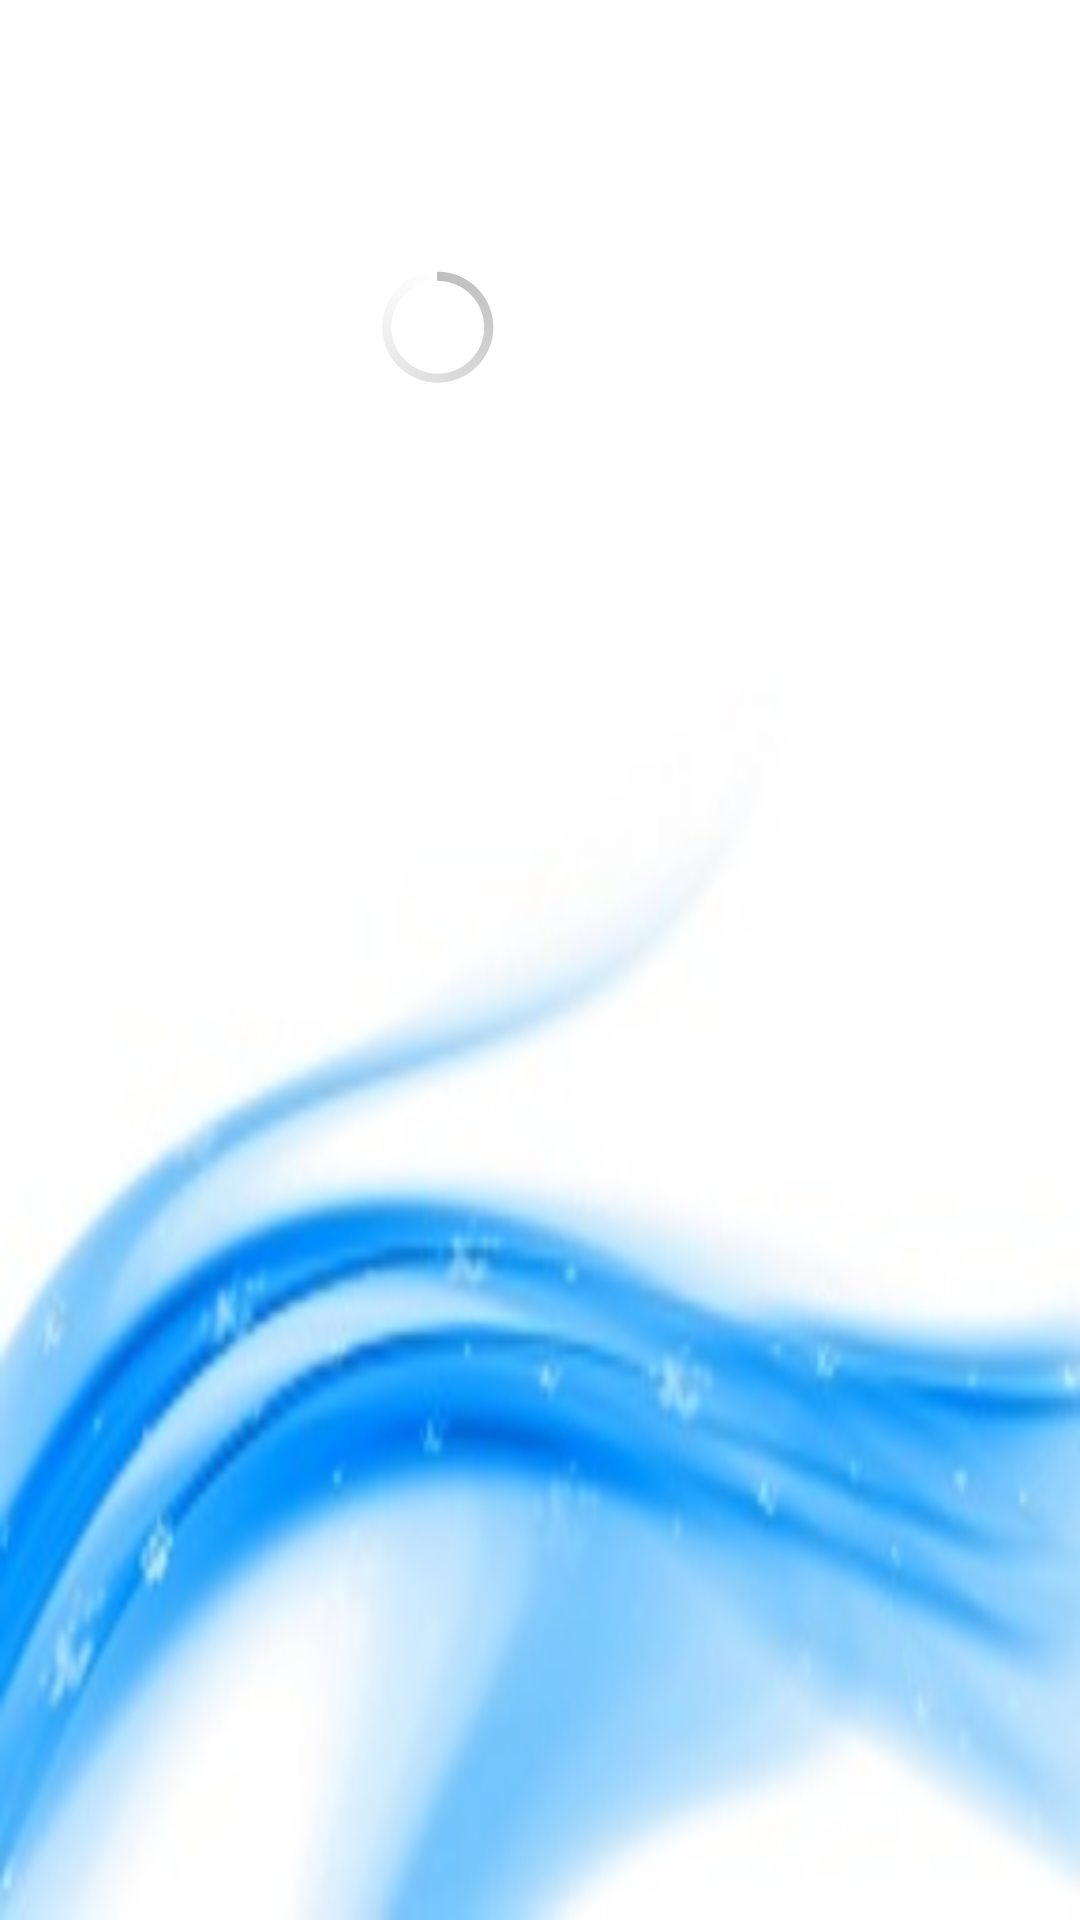

Layout XML and referenced resources for this Android screen:
<!-- AndroidManifest.xml: application theme AppBaseTheme -->
<!-- res/layout/loadingscreen.xml -->
<?xml version="1.0" encoding="utf-8"?>
<RelativeLayout xmlns:android="http://schemas.android.com/apk/res/android"
    android:id="@+id/RelativeLayout1"
    android:layout_width="fill_parent"
    android:layout_height="fill_parent"
    android:background="@drawable/backrepeat" >

    <ProgressBar
        android:id="@+id/progressBar1"
        android:layout_width="wrap_content"
        android:layout_height="wrap_content"
        android:layout_alignParentLeft="true"
        android:layout_alignParentTop="true"
        android:layout_marginLeft="122dp"
        android:layout_marginTop="85dp" />

</RelativeLayout>
<!-- resources referenced by this layout -->
<resources>
  <!-- drawable backrepeat (drawable-hdpi) -->
  <bitmap
  xmlns:android="http://schemas.android.com/apk/res/android"
  android:src="@drawable/bak"
  android:tileMode="disabled"
  android:dither="true" />
  <style name="AppBaseTheme" parent="android:Theme.Holo.Light">
          
      </style>
  <!-- drawable bak: jpg bitmap (drawable-hdpi, 8697 bytes) -->
</resources>
